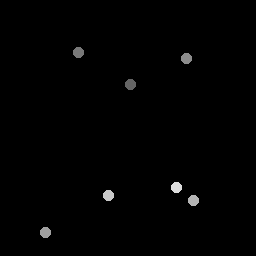

The data file committed next to this chart (first rows):
130.56, 85.308
79.46, 53.05
186.7, 59.46
46.03, 233.3
194.2, 201.4
109.5, 196.1
177.3, 188.2
